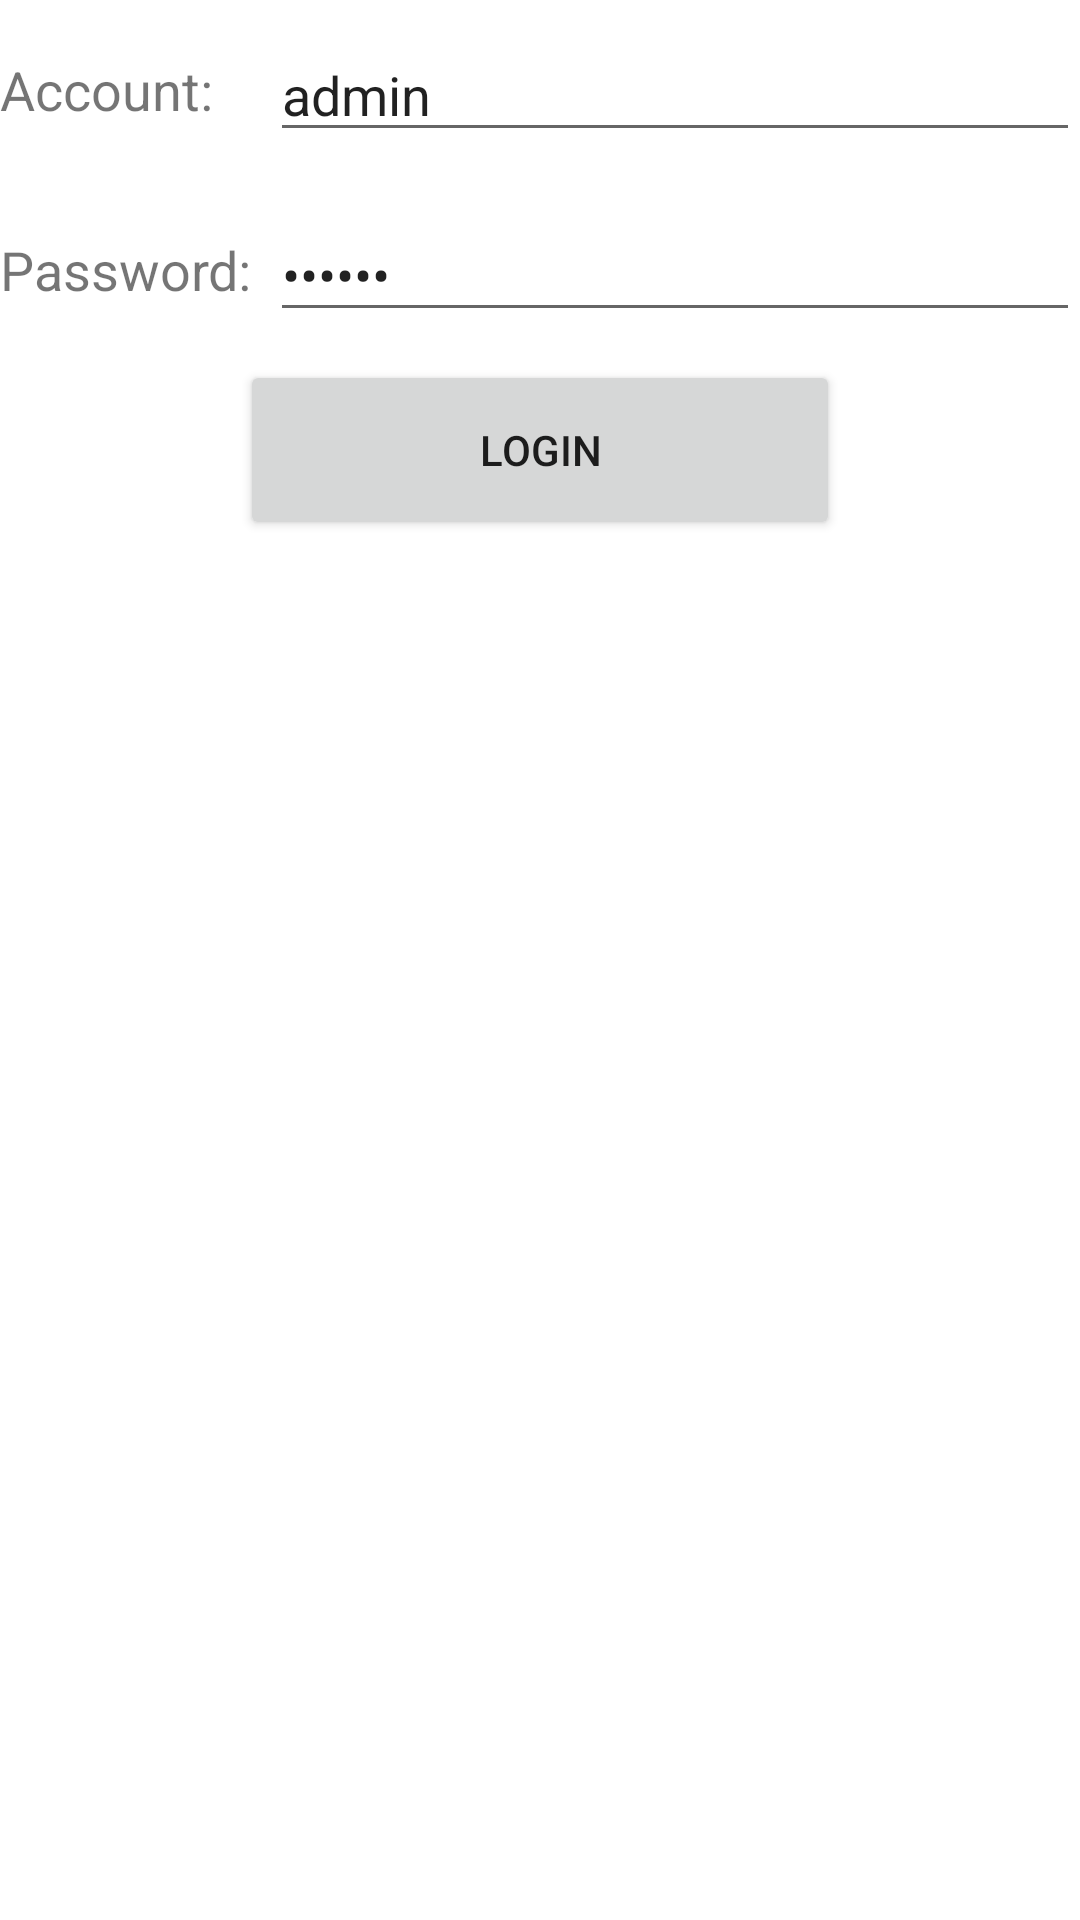

This screen was rendered from an Android layout file. Write that file and the resources it references.
<!-- AndroidManifest.xml: application theme Theme.CKotlin -->
<!-- res/layout/activity_login.xml -->
<?xml version="1.0" encoding="utf-8"?>
<LinearLayout xmlns:android="http://schemas.android.com/apk/res/android"
    android:layout_width="match_parent"
    android:layout_height="match_parent"
    android:orientation="vertical">

    <LinearLayout
        android:layout_width="match_parent"
        android:layout_height="60dp"
        android:orientation="horizontal">

        <TextView
            android:layout_width="90dp"
            android:layout_height="wrap_content"
            android:layout_gravity="center_vertical"
            android:text="Account:"
            android:textSize="18sp" />

        <EditText
            android:id="@+id/accountEdit"
            android:layout_width="0dp"
            android:layout_height="wrap_content"
            android:layout_gravity="center_vertical"
            android:layout_weight="1"
            android:text="admin" />
    </LinearLayout>

    <LinearLayout
        android:layout_width="match_parent"
        android:layout_height="60dp"
        android:orientation="horizontal">

        <TextView
            android:layout_width="90dp"
            android:layout_height="wrap_content"
            android:layout_gravity="center_vertical"
            android:text="Password:"
            android:textSize="18sp" />

        <EditText
            android:id="@+id/passwordEdit"
            android:layout_width="0dp"
            android:layout_height="wrap_content"
            android:layout_gravity="center_vertical"
            android:layout_weight="1"
            android:inputType="textPassword"
            android:text="123456" />
    </LinearLayout>

    <Button
        android:id="@+id/login"
        android:layout_width="200dp"
        android:layout_height="60dp"
        android:layout_gravity="center_horizontal"
        android:text="Login" />

</LinearLayout>
<!-- resources referenced by this layout -->
<resources>
  <style name="Theme.CKotlin" parent="Theme.MaterialComponents.DayNight.DarkActionBar">
          
          <item name="colorPrimary">@color/purple_500</item>
          <item name="colorPrimaryVariant">@color/purple_700</item>
          <item name="colorOnPrimary">@color/white</item>
          
          <item name="colorSecondary">@color/teal_200</item>
          <item name="colorSecondaryVariant">@color/teal_700</item>
          <item name="colorOnSecondary">@color/black</item>
          
          <item name="android:statusBarColor">?attr/colorPrimaryVariant</item>
          
      </style>
  <!-- not gathered from this repository: default colours our renderer supplied (Android Studio template values) -->
  <color name="purple_500">#FF6200EE</color>
  <color name="purple_700">#FF3700B3</color>
  <color name="teal_200">#FF03DAC5</color>
  <color name="teal_700">#FF018786</color>
  <color name="black">#FF000000</color>
  <color name="white">#FFFFFFFF</color>
</resources>
